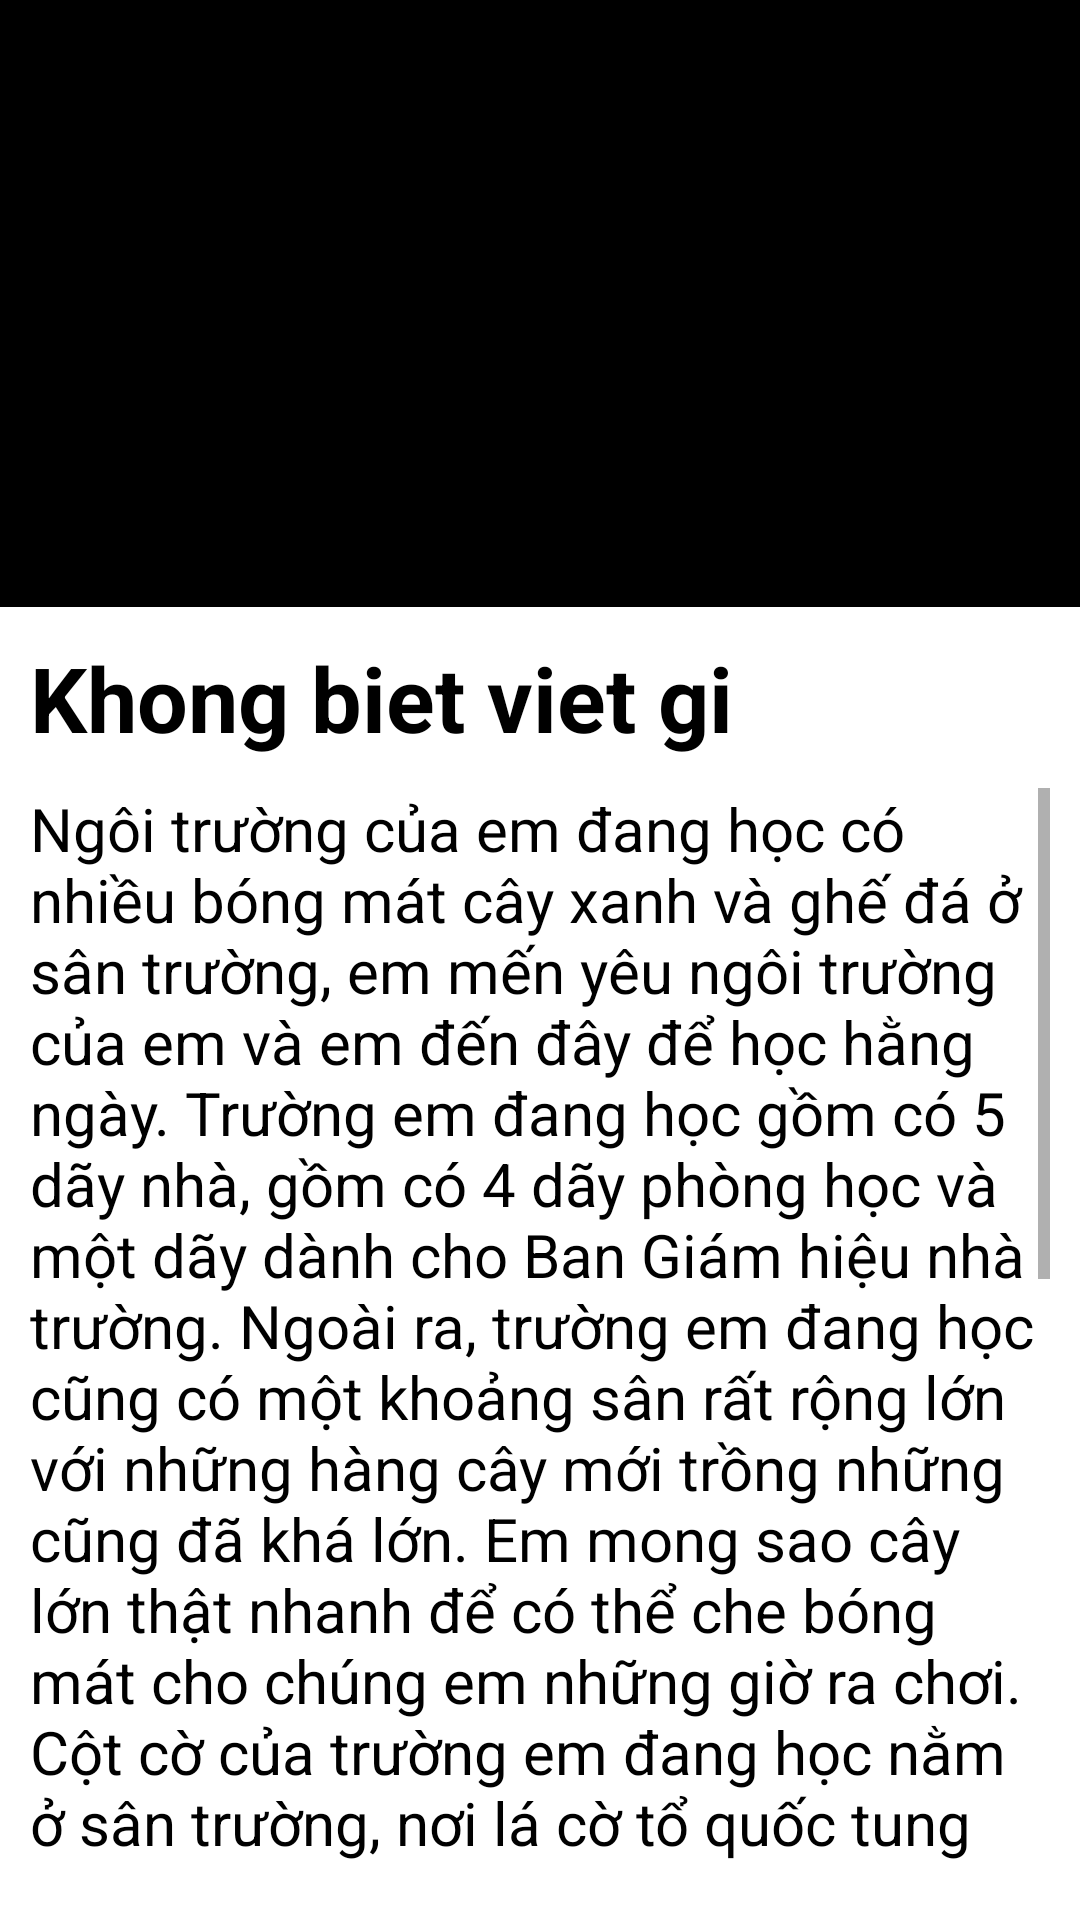

Reconstruct the res/layout file that produces this screen, plus the resources it refers to.
<!-- AndroidManifest.xml: application theme Theme.ConstraintLayoutSeminar -->
<!-- res/layout/activity_motion.xml -->
<?xml version="1.0" encoding="utf-8"?>
<layout xmlns:android="http://schemas.android.com/apk/res/android"
    xmlns:app="http://schemas.android.com/apk/res-auto"
    xmlns:tools="http://schemas.android.com/tools">

    <androidx.constraintlayout.motion.widget.MotionLayout
        android:id="@+id/motion_scene_container"
        android:layout_width="match_parent"
        android:layout_height="match_parent"
        app:layoutDescription="@xml/activity_motion_scene"
        tools:context=".MotionActivity">


        <ImageView
            android:id="@+id/image"
            android:layout_width="match_parent"
            android:layout_height="0dp"
            android:background="@color/black"
            app:layout_constraintDimensionRatio="16:9"
            app:layout_constraintTop_toTopOf="parent" />

        <TextView
            android:id="@+id/title"
            android:layout_width="wrap_content"
            android:layout_height="wrap_content"
            android:layout_margin="10dp"
            android:text="Khong biet viet gi"
            android:textColor="@color/black"
            android:textSize="30sp"
            android:textStyle="bold"
            app:layout_constraintStart_toStartOf="parent"
            app:layout_constraintTop_toBottomOf="@id/image" />

        <TextView
            android:id="@+id/content"
            android:layout_width="match_parent"
            android:layout_height="wrap_content"
            android:layout_margin="10dp"
            android:maxLines="15"
            android:scrollbars="vertical"
            android:text="@string/text"
            android:textColor="@color/black"
            android:textSize="20sp"
            app:layout_constraintTop_toBottomOf="@id/title" />

    </androidx.constraintlayout.motion.widget.MotionLayout>
</layout>
<!-- resources referenced by this layout -->
<resources>
  <string name="text">Ngôi trường của em đang học có nhiều bóng mát cây xanh và ghế đá ở sân trường, em mến yêu ngôi trường của em và em đến đây để học hằng ngày. Trường em đang học gồm có 5 dãy nhà, gồm có 4 dãy phòng học và một dãy dành cho Ban Giám hiệu nhà trường. Ngoài ra, trường em đang học cũng có một khoảng sân rất rộng lớn với những hàng cây mới trồng những cũng đã khá lớn. Em mong sao cây lớn thật nhanh để có thể che bóng mát cho chúng em những giờ ra chơi. Cột cờ của trường em đang học nằm ở sân trường, nơi lá cờ tổ quốc tung bay trong gió. Chúng em đều được làm lễ chào cờ vào mỗi sáng thứ hai mỗi tuần. Vì là ngôi trường mới nên các phòng học và các vật dụng đều mới tinh, sạch sẽ thơm mùi gỗ mới… Em và các bạn luôn luôn ý thức không vẽ bậy trên tường, xả rác và luôn giữ gìn trường học sạch đẹp như bây giờ. Đến ngôi trường của em đang học, cô giáo dạy chúng em những điều hay, khám phá nhiều điều mới lạ. Cô giáo dặn chúng em phải luôn chấp hành nội quy của nhà trường, và chúng em không xả rác để ngôi trường của em luôn sạch sẽ. Tuần nào ba mẹ cũng đưa em đến trường, em được gặp được có bạn để chơi chứ không như ở nhà.</string>
  <style name="Theme.ConstraintLayoutSeminar" parent="Theme.MaterialComponents.DayNight.NoActionBar">
          
          <item name="colorPrimary">@color/purple_500</item>
          <item name="colorPrimaryVariant">@color/purple_700</item>
          <item name="colorOnPrimary">@color/white</item>
          
          <item name="colorSecondary">@color/teal_200</item>
          <item name="colorSecondaryVariant">@color/teal_700</item>
          <item name="colorOnSecondary">@color/black</item>
          
          <item name="android:statusBarColor" tools:targetApi="l">?attr/colorPrimaryVariant</item>
          
      </style>
  <!-- not gathered from this repository: default colours our renderer supplied (Android Studio template values) -->
  <color name="purple_500">#FF6200EE</color>
  <color name="purple_700">#FF3700B3</color>
  <color name="teal_200">#FF03DAC5</color>
  <color name="teal_700">#FF018786</color>
  <color name="black">#FF000000</color>
  <color name="white">#FFFFFFFF</color>
</resources>
